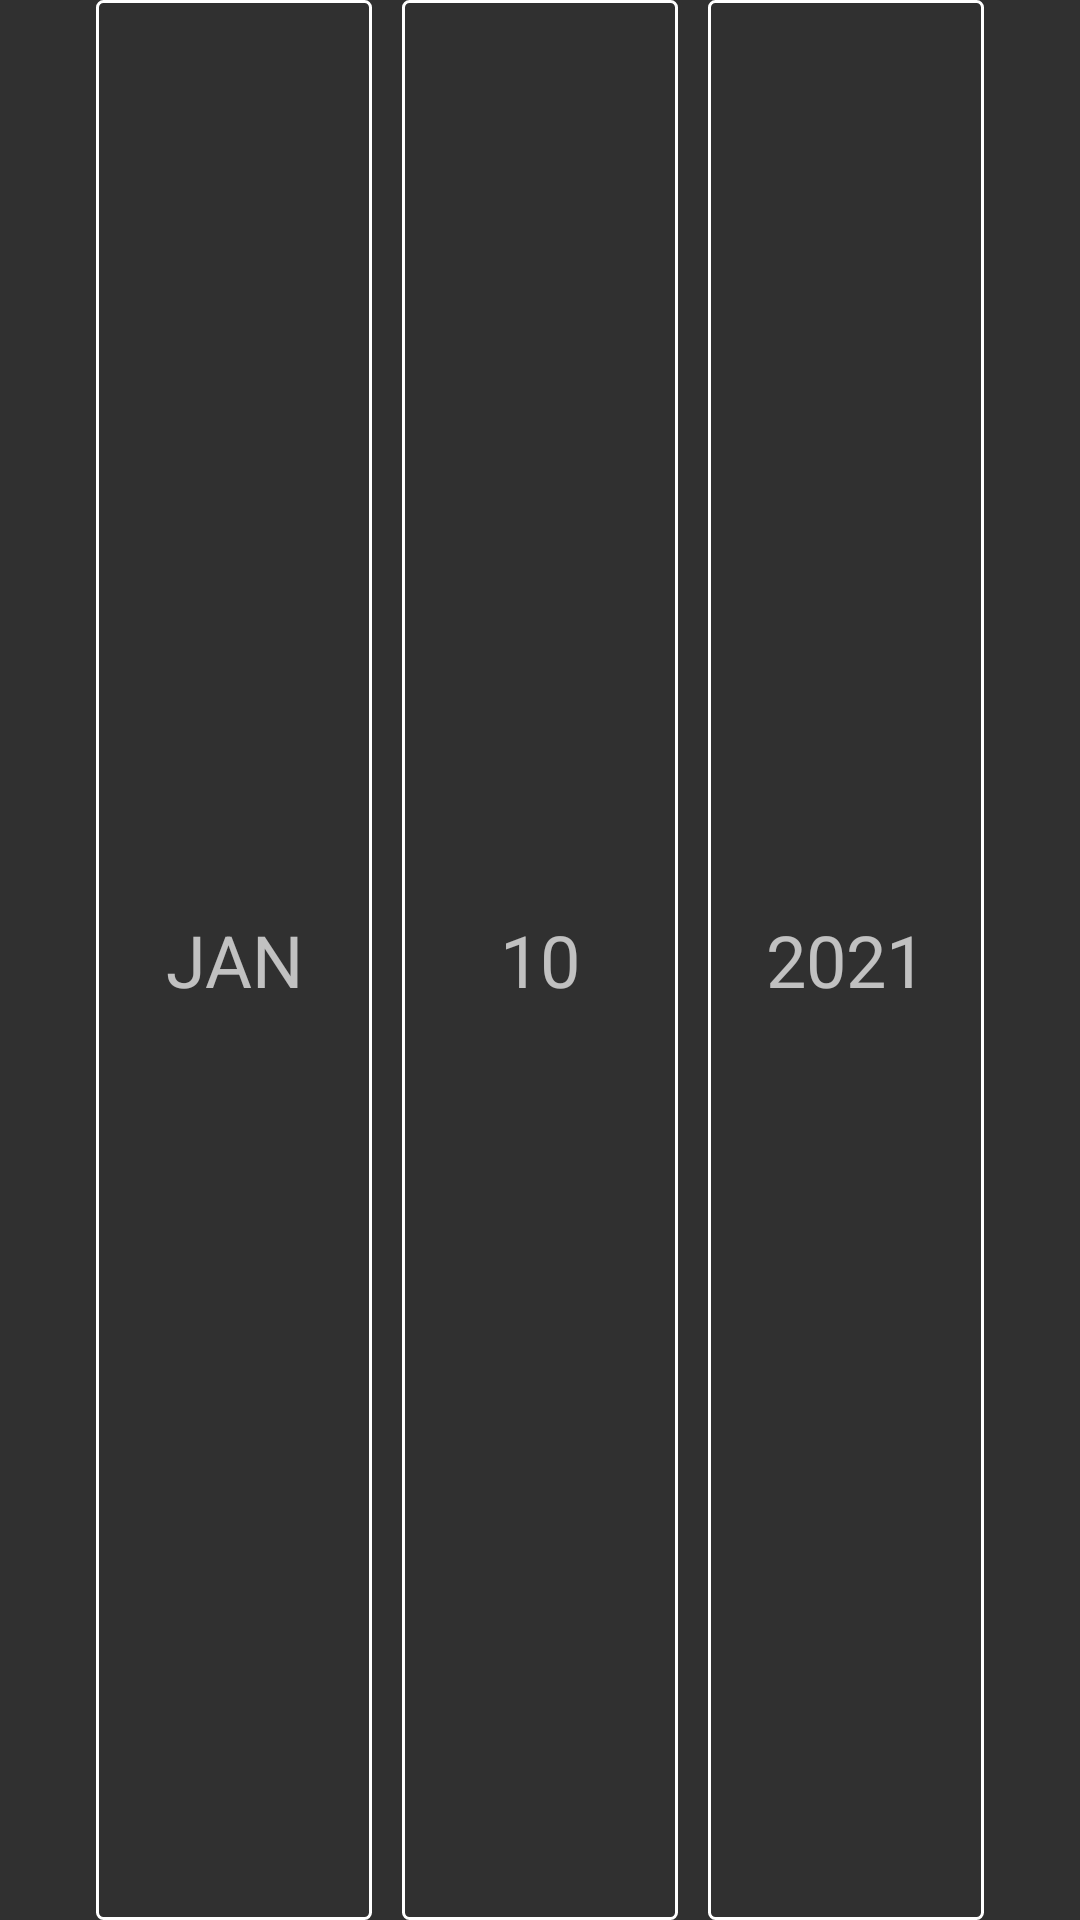

This screen was rendered from an Android layout file. Write that file and the resources it references.
<!-- AndroidManifest.xml: application theme AppTheme -->
<!-- res/layout/bucket_picker_view.xml -->
<?xml version="1.0" encoding="utf-8"?>
<LinearLayout xmlns:android="http://schemas.android.com/apk/res/android"
    android:layout_width="match_parent"
    android:layout_height="wrap_content"
    android:gravity="center"
    android:orientation="horizontal">

    <TextView
        android:id="@+id/tv_month"
        style="@style/DatePickerItemStyle"
        android:text="JAN" />

    <Space
        android:layout_width="@dimen/bucket_picker_space"
        android:layout_height="match_parent" />

    <TextView
        android:id="@+id/tv_date"
        style="@style/DatePickerItemStyle"
        android:text="10" />

    <Space
        android:layout_width="@dimen/bucket_picker_space"
        android:layout_height="match_parent" />

    <TextView
        android:id="@+id/tv_year"
        style="@style/DatePickerItemStyle"
        android:text="2021" />

</LinearLayout>
<!-- resources referenced by this layout -->
<resources>
  <dimen name="bucket_picker_space">10dp</dimen>
  <style name="DatePickerItemStyle">
          <item name="android:layout_width">@dimen/bucket_picker_item_width</item>
          <item name="android:layout_height">match_parent</item>
          <item name="android:background">@drawable/bg_picker_item</item>
          <item name="android:gravity">center</item>
          <item name="android:maxLines">1</item>
          <item name="android:textSize">24sp</item>
          <item name="android:drawableBottom">@drawable/down_normal</item>
          <item name="android:drawableTop">@drawable/up_normal</item>
          <item name="android:drawablePadding">@dimen/bucket_picker_drawable_padding</item>
      </style>
  <style name="AppTheme" parent="AppTheme.Base">
          
  
      </style>
  <dimen name="bucket_picker_item_width">92dp</dimen>
  <!-- drawable bg_picker_item (drawable) -->
  <?xml version="1.0" encoding="utf-8"?>
  <shape xmlns:android="http://schemas.android.com/apk/res/android">
      <stroke
          android:width="1dp"
          android:color="@android:color/white" />
      <corners android:radius="@dimen/btn_corner_radius" />
  </shape>
  <dimen name="bucket_picker_drawable_padding">16dp</dimen>
  <style name="AppTheme.Base" parent="Theme.AppCompat.NoActionBar">
          <item name="colorPrimary">@color/colorPrimary</item>
          <item name="colorPrimaryDark">@color/colorPrimaryDark</item>
          <item name="colorAccent">@color/colorAccent</item>
      </style>
  <dimen name="btn_corner_radius">2dp</dimen>
  <color name="colorPrimary">#1C86E0</color>
  <color name="colorPrimaryDark">#1565C0</color>
  <color name="colorAccent">#FF4081</color>
</resources>
